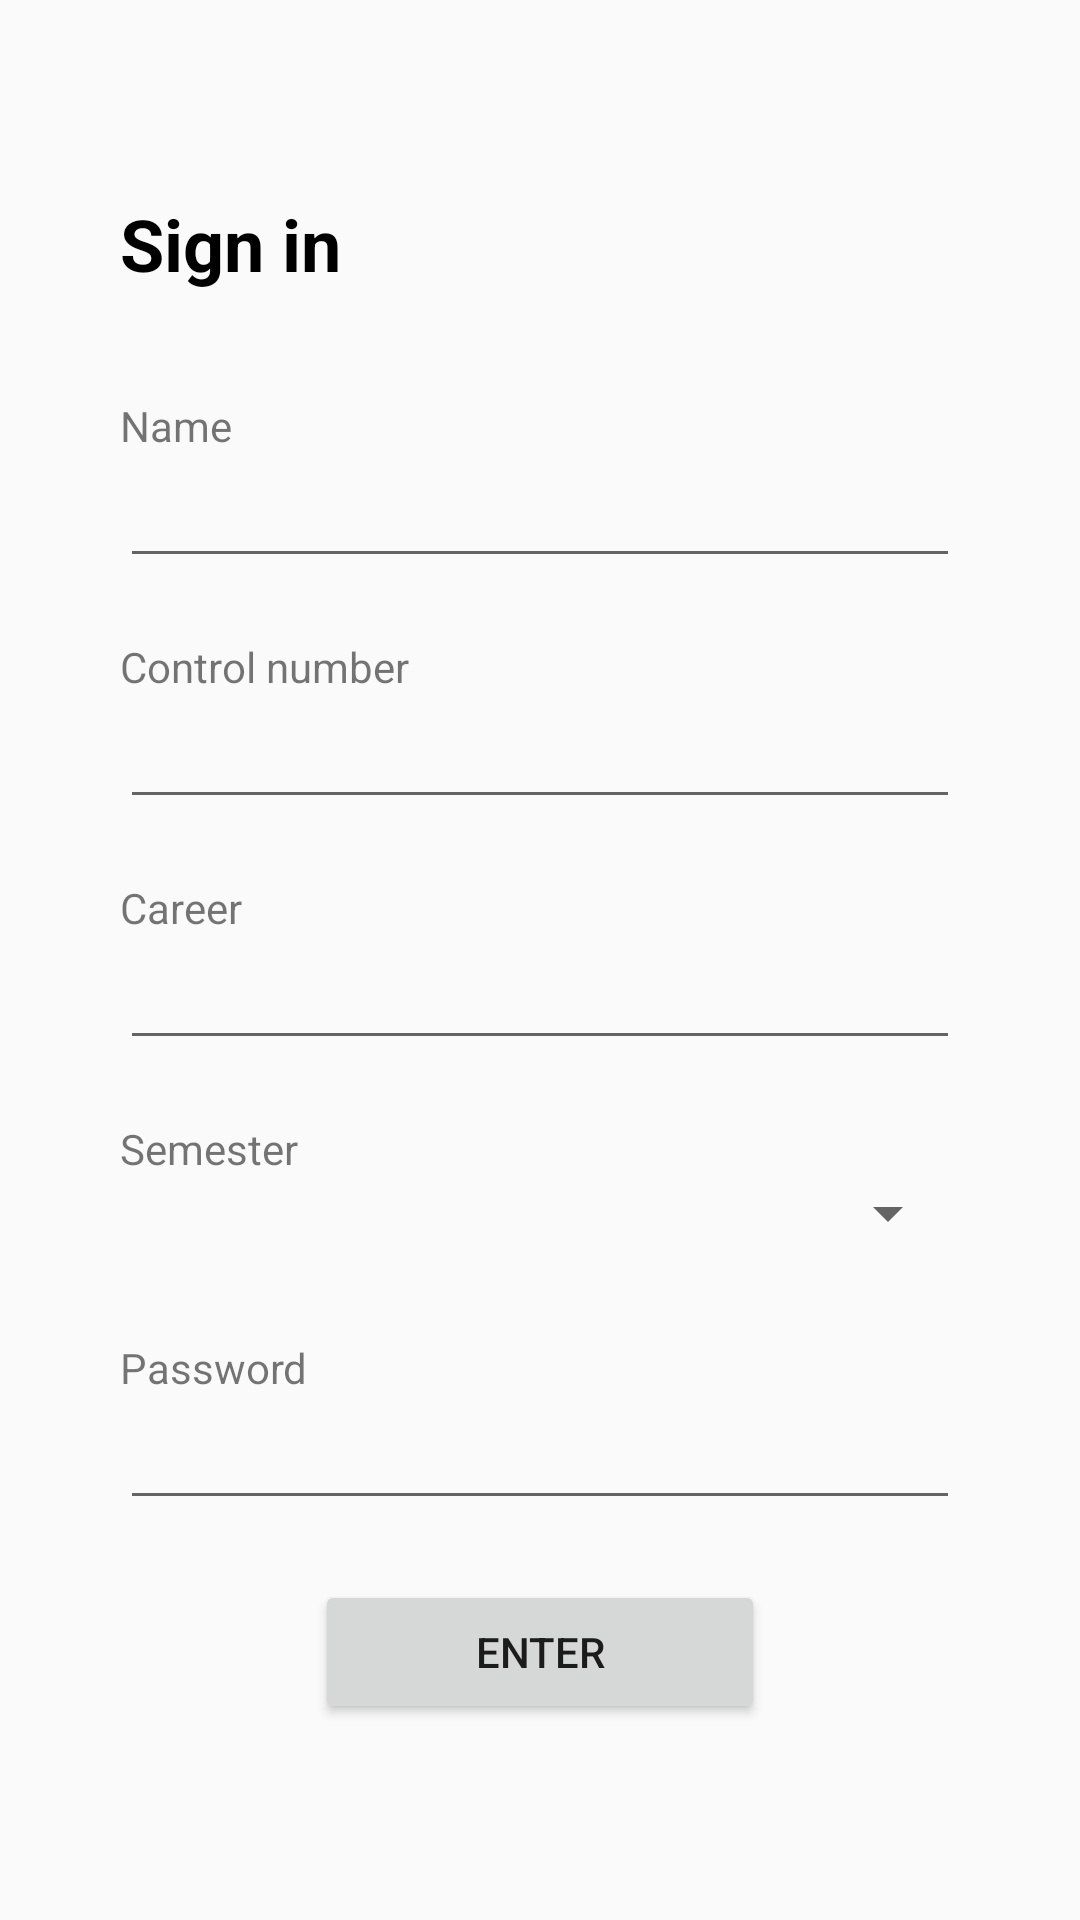

Reconstruct the res/layout file that produces this screen, plus the resources it refers to.
<!-- AndroidManifest.xml: application theme Theme.PlataformaEscolar -->
<!-- res/layout/activity_sign_in.xml -->
<?xml version="1.0" encoding="utf-8"?>

<LinearLayout xmlns:android="http://schemas.android.com/apk/res/android"
    xmlns:app="http://schemas.android.com/apk/res-auto"
    xmlns:tools="http://schemas.android.com/tools"
    android:layout_width="match_parent"
    android:layout_height="match_parent"
    tools:context=".clases.activities.SignInActivity"
    android:orientation="vertical"
    android:padding="40dp"
    android:gravity="center_vertical">

    <TextView
        android:layout_width="wrap_content"
        android:layout_height="wrap_content"
        android:text="@string/signin"
        android:textStyle="bold"
        android:layout_marginBottom="35dp"
        android:textSize="24dp"
        android:textColor="@color/black"/>

    <TextView
        android:layout_width="wrap_content"
        android:layout_height="wrap_content"
        android:text="@string/nombre"/>
    <EditText
        android:id="@+id/nombre"
        android:layout_width="match_parent"
        android:layout_height="wrap_content"
        android:layout_marginBottom="20dp"/>

    <TextView
        android:layout_width="wrap_content"
        android:layout_height="wrap_content"
        android:text="@string/noControl"/>
    <EditText
        android:id="@+id/noControl"
        android:layout_width="match_parent"
        android:layout_height="wrap_content"
        android:layout_marginBottom="20dp"
        android:inputType="number"/>

    <TextView
        android:layout_width="wrap_content"
        android:layout_height="wrap_content"
        android:text="@string/carrera"/>
    <EditText
        android:id="@+id/carrera"
        android:layout_width="match_parent"
        android:layout_height="wrap_content"
        android:layout_marginBottom="20dp"/>

    <TextView
        android:layout_width="wrap_content"
        android:layout_height="wrap_content"
        android:text="@string/semestre"/>
    <Spinner
        android:id="@+id/semestre"
        android:layout_width="match_parent"
        android:layout_height="wrap_content"
        android:layout_marginBottom="30dp"
        android:inputType="number"/>

    <TextView
        android:layout_width="wrap_content"
        android:layout_height="wrap_content"
        android:text="@string/contrasena"/>
    <EditText
        android:id="@+id/contrasena"
        android:layout_width="match_parent"
        android:layout_height="wrap_content"
        android:layout_marginBottom="20dp"
        android:inputType="textPassword"/>

    <Button
        android:id="@+id/btnSignIn"
        android:layout_width="150dp"
        android:layout_height="wrap_content"
        android:text="@string/btnlogin"
        android:layout_gravity="center"/>

</LinearLayout>
<!-- resources referenced by this layout -->
<resources>
  <color name="black">#FF000000</color>
  <string name="btnlogin">Enter</string>
  <string name="carrera">Career</string>
  <string name="contrasena">Password</string>
  <string name="noControl">Control number</string>
  <string name="nombre">Name</string>
  <string name="semestre">Semester</string>
  <string name="signin">Sign in</string>
  <style name="Theme.PlataformaEscolar" parent="Theme.AppCompat.Light.NoActionBar">
          
          <item name="colorPrimary">@color/purple_500</item>
          <item name="colorPrimaryVariant">#B48145</item>
          <item name="colorOnPrimary">@color/white</item>
          
          <item name="colorSecondary">@color/teal_200</item>
          <item name="colorSecondaryVariant">@color/teal_700</item>
          <item name="colorOnSecondary">@color/black</item>
          
          <item name="android:statusBarColor" tools:targetApi="l">?attr/colorPrimaryVariant</item>
          
      </style>
  <color name="purple_500">#099E90</color>
  <color name="white">#FFFFFFFF</color>
  <color name="teal_200">#FF03DAC5</color>
  <color name="teal_700">#FF018786</color>
</resources>
